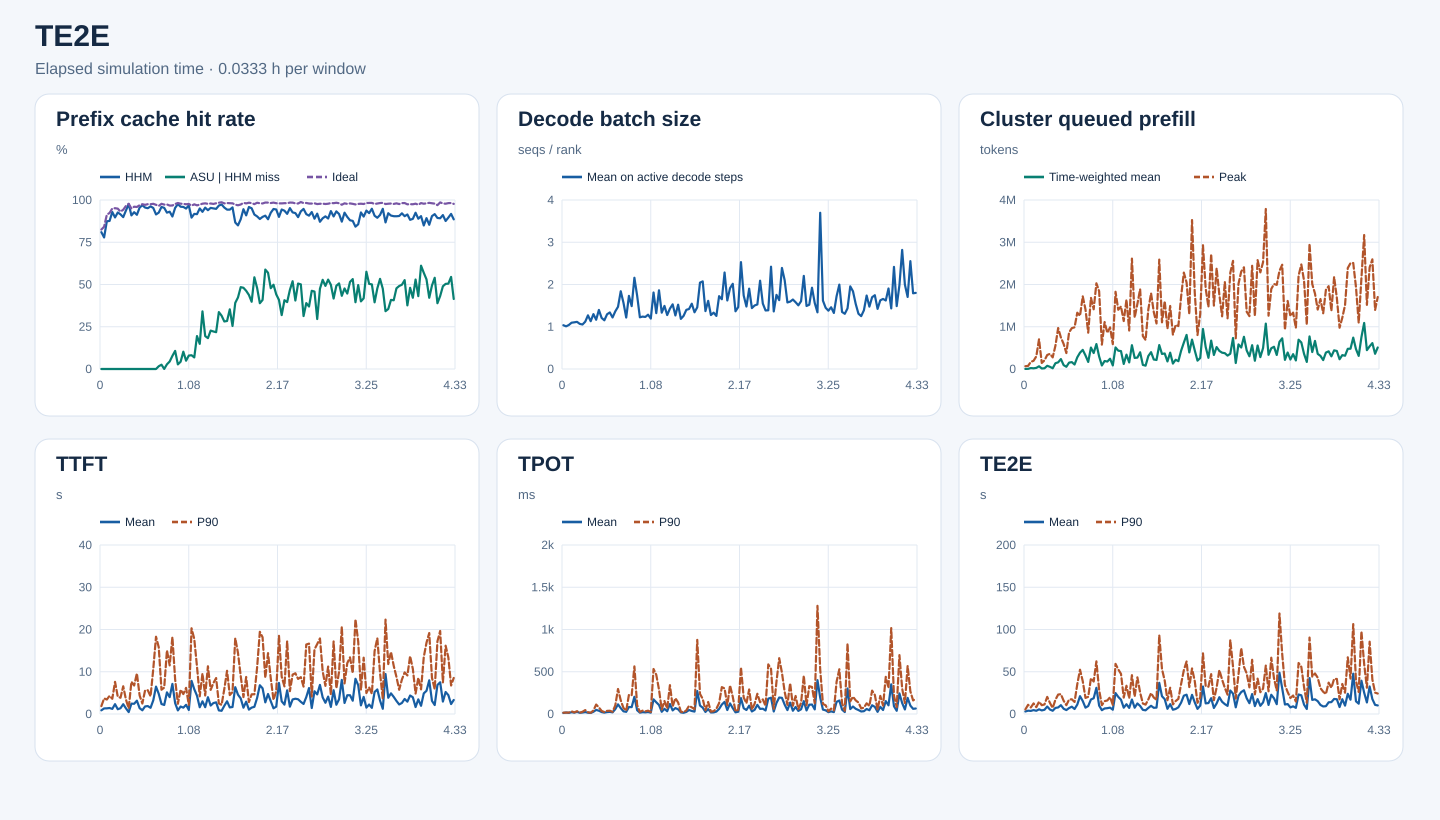

Values plotted in this chart, from the file beside it:
start_s, end_s, requests, input_tokens, hhm_hit_tokens, asu_hit_tokens, ideal_hit_tokens, hhm_hit_rate, asu_hit_rate_on_hhm_miss, ideal_hit_rate, decode_rank_steps, decode_bs_mean, queued_prefill_tokens_mean, queued_prefill_tokens_peak, ttft_samples, ttft_mean_ms, ttft_p90_ms, tpot_samples, tpot_mean_ms, tpot_p90_ms, te2e_samples, te2e_mean_ms, te2e_p90_ms
0, 120, 174, 1401746, 1134832, 0, 1156736, 0.8096, 0.0, 0.8252, 7130, 1.036, 1752, 65644, 174, 869.9, 1871, 174, 12.24, 15.6, 174, 2980, 5392
120, 240, 177, 1875094, 1459552, 0, 1578224, 0.7784, 0.0, 0.8417, 9350, 1.01, 3685, 73741, 177, 1319, 3692, 177, 17.67, 16.51, 177, 3930, 10897
240, 360, 245, 3444968, 3011792, 0, 3144400, 0.8743, 0.0, 0.9128, 9199, 1.042, 22099, 169289, 245, 1339, 3425, 245, 13.31, 16.65, 245, 3673, 7753
360, 480, 308, 4742842, 4154912, 0, 4378528, 0.876, 0.0, 0.9232, 13683, 1.095, 16238, 193912, 308, 1416, 4301, 308, 21.17, 31.45, 308, 4613, 12523
480, 600, 371, 7895972, 7333280, 0, 7497248, 0.9287, 0.0, 0.9495, 16975, 1.105, 26026, 298863, 371, 1209, 3606, 371, 16.26, 19.04, 371, 3800, 8074
600, 720, 303, 6637005, 5952224, 0, 6314912, 0.8968, 0.0, 0.9515, 14510, 1.116, 64274, 704089, 303, 2326, 7607, 303, 24.79, 33.34, 303, 5541, 14556
720, 840, 245, 5866037, 5432464, 0, 5566544, 0.9261, 0.0, 0.9489, 12784, 1.068, 12308, 143104, 245, 1130, 4100, 245, 14.79, 15.27, 245, 4254, 10415
840, 960, 320, 6813812, 6235136, 0, 6345152, 0.9151, 0.0, 0.9312, 16389, 1.053, 17237, 204251, 320, 1365, 3847, 320, 17.4, 26.53, 320, 5002, 11277
960, 1080, 375, 7701485, 6920976, 0, 7257328, 0.8987, 0.0, 0.9423, 20448, 1.12, 75615, 331271, 375, 2318, 6561, 375, 22.72, 46.12, 375, 8837, 20215
1080, 1200, 392, 8779193, 8234928, 0, 8471856, 0.938, 0.0, 0.965, 26574, 1.27, 51255, 359027, 392, 1332, 3400, 392, 15.22, 20.94, 392, 5287, 13070
1200, 1320, 545, 13786653, 13452320, 0, 13479136, 0.9757, 0.0, 0.9777, 27069, 1.132, 17286, 274836, 545, 452.4, 1336, 545, 12.45, 14.89, 545, 3850, 7116
1320, 1440, 532, 11984877, 10892704, 0, 11377008, 0.9089, 0.0, 0.9493, 24074, 1.299, 136685, 551580, 532, 2451, 7636, 532, 26.34, 41.17, 532, 7197, 16860
1440, 1560, 549, 14606189, 13550736, 0, 14028080, 0.9277, 0.0, 0.9604, 23055, 1.166, 157300, 969582, 549, 2422, 6744, 549, 48.45, 111.7, 549, 7750, 22987
1560, 1680, 488, 14130764, 12893152, 0, 13548000, 0.9124, 0.0, 0.9588, 23922, 1.398, 234898, 745966, 488, 3152, 9614, 488, 38.95, 77.62, 488, 10455, 23473
1680, 1800, 577, 18179590, 17362368, 0, 17622288, 0.955, 0.0, 0.9693, 34006, 1.209, 91828, 593860, 577, 1379, 4395, 577, 22.93, 36.44, 577, 6241, 15680
1800, 1920, 580, 18341277, 17777440, 0, 17885808, 0.9693, 0.0, 0.9752, 32883, 1.153, 52763, 377242, 580, 878, 2481, 580, 16.33, 22.64, 580, 4662, 10457
1920, 2040, 602, 20732517, 19805584, 0, 20138704, 0.9553, 0.0, 0.9714, 29906, 1.295, 151203, 866491, 602, 1794, 5595, 602, 22.76, 36.94, 602, 7037, 17148
2040, 2160, 572, 18332135, 17440784, 0, 17878880, 0.9514, 0.0, 0.9753, 34905, 1.339, 162528, 966559, 572, 1874, 5616, 572, 25.45, 38.61, 572, 8666, 17412
2160, 2280, 522, 19769617, 19025680, 0, 19279536, 0.9624, 0.0, 0.9752, 30892, 1.22, 106357, 986929, 522, 1467, 4187, 522, 19.65, 26.01, 522, 5913, 14287
2280, 2400, 544, 21147070, 20149920, 0, 20668544, 0.9528, 0.0, 0.9774, 22292, 1.364, 276555, 1332163, 544, 3245, 10692, 544, 57.67, 101.7, 544, 11152, 35223
2400, 2520, 576, 20466210, 18718976, 0, 19884192, 0.9146, 0.0, 0.9716, 22158, 1.472, 386320, 1258768, 576, 6479, 18287, 576, 113.9, 295.9, 576, 21089, 52395
2520, 2640, 699, 23545109, 21786384, 28368, 22718688, 0.9253, 0.01613, 0.9649, 27256, 1.84, 452602, 1721107, 699, 4777, 15810, 699, 69.33, 161.5, 699, 15390, 38854
2640, 2760, 751, 27890992, 26742496, 29232, 27261408, 0.9588, 0.02545, 0.9774, 30192, 1.567, 320907, 1409911, 751, 2361, 5745, 751, 31.52, 71.08, 751, 7509, 19047
2760, 2880, 569, 21285215, 20297728, 368, 20707120, 0.9536, 0.0003727, 0.9728, 31574, 1.218, 167485, 859804, 569, 2143, 6244, 569, 25.68, 39.43, 569, 9415, 20307
2880, 3000, 691, 25974406, 24033728, 53760, 25291472, 0.9253, 0.0277, 0.9737, 22862, 1.731, 507157, 1687001, 691, 5116, 15072, 691, 82.64, 227.4, 691, 17171, 42373
3000, 3120, 625, 22759029, 21184288, 69728, 22009824, 0.9308, 0.04428, 0.9671, 28295, 1.488, 378060, 1413530, 625, 3996, 11507, 625, 81.37, 223.7, 625, 18631, 38450
3120, 3240, 795, 27302898, 24637152, 207008, 26413280, 0.9024, 0.07765, 0.9674, 20058, 2.159, 590072, 2028220, 795, 7117, 18230, 795, 203.7, 563.3, 795, 30993, 62298
3240, 3360, 743, 28900342, 27554032, 144096, 28218848, 0.9534, 0.107, 0.9764, 33763, 1.735, 295656, 1841222, 743, 2571, 8168, 743, 43.97, 103.5, 743, 9909, 28297
3360, 3480, 719, 26874772, 26228512, 17616, 26397584, 0.976, 0.02726, 0.9822, 35965, 1.224, 83802, 577019, 719, 853.9, 2419, 719, 15.96, 24.88, 719, 4525, 10421
3480, 3600, 676, 24948028, 23955968, 42560, 24401440, 0.9602, 0.0429, 0.9781, 31751, 1.24, 189305, 1111201, 676, 1766, 5757, 676, 21.66, 39.63, 676, 6544, 15178
3600, 3720, 589, 21477122, 20597280, 90144, 20988720, 0.959, 0.1025, 0.9773, 37495, 1.232, 176239, 855420, 589, 1502, 4717, 589, 19.43, 31.34, 589, 6896, 16030
3720, 3840, 560, 20670207, 19623664, 51520, 20145024, 0.9494, 0.04923, 0.9746, 29760, 1.285, 242934, 985162, 560, 2165, 6188, 560, 23.26, 39.44, 560, 7526, 19917
3840, 3960, 633, 21893319, 21197568, 55248, 21382608, 0.9682, 0.07941, 0.9767, 38738, 1.194, 85063, 588318, 633, 959, 2153, 633, 16.25, 24.43, 633, 5082, 10795
3960, 4080, 698, 24163537, 21645136, 205472, 23351456, 0.8958, 0.08159, 0.9664, 18906, 1.81, 510192, 1827467, 698, 7839, 20289, 698, 173.2, 532.4, 698, 24744, 59308
4080, 4200, 668, 25368523, 23282496, 142928, 24719120, 0.9178, 0.06852, 0.9744, 24671, 1.322, 433724, 1402445, 668, 5871, 17759, 668, 138.6, 464.1, 668, 20239, 52743
4200, 4320, 710, 24032437, 22018224, 392320, 23271536, 0.9162, 0.1948, 0.9683, 27108, 1.863, 423583, 1480194, 710, 4324, 11232, 710, 106.9, 290.1, 710, 16917, 47512
4320, 4440, 587, 20719613, 19684832, 154144, 20156096, 0.9501, 0.149, 0.9728, 35665, 1.333, 119861, 1135403, 587, 1598, 4189, 587, 26.25, 53.37, 587, 7463, 19403
4440, 4560, 719, 26780431, 24905792, 639152, 26195712, 0.93, 0.3409, 0.9782, 29466, 1.493, 339711, 1641965, 719, 3003, 9581, 719, 61.35, 153.7, 719, 11554, 33436
4560, 4680, 735, 27376194, 26135296, 241520, 26835040, 0.9547, 0.1946, 0.9802, 29748, 1.277, 156079, 910691, 735, 1611, 4377, 735, 32.49, 63.67, 735, 7228, 18620
4680, 4800, 790, 35032252, 32922640, 385408, 34234416, 0.9398, 0.1827, 0.9772, 22568, 1.429, 563242, 2612829, 790, 3971, 11291, 790, 118.1, 341.4, 790, 17115, 45937
4800, 4920, 745, 31054770, 29604512, 329440, 30416144, 0.9533, 0.2272, 0.9794, 30994, 1.53, 262137, 1217699, 745, 1999, 5715, 745, 42.52, 89.81, 745, 7434, 20629
4920, 5040, 709, 29840032, 28355232, 329744, 29148000, 0.9502, 0.2221, 0.9768, 29537, 1.268, 269683, 1539691, 709, 2587, 7327, 709, 70.13, 186.9, 709, 12462, 43361
5040, 5160, 722, 27229456, 25802480, 310816, 26700304, 0.9476, 0.2178, 0.9806, 33448, 1.522, 395494, 1888606, 722, 2760, 8508, 722, 55.53, 135.9, 722, 9557, 25420
5160, 5280, 804, 33286167, 32184304, 370976, 32749904, 0.9669, 0.3367, 0.9839, 41625, 1.187, 97044, 779866, 804, 851.7, 2510, 804, 18.66, 28.55, 804, 4883, 12440
5280, 5400, 734, 30100121, 29306512, 250448, 29698336, 0.9736, 0.3156, 0.9867, 37702, 1.257, 79119, 686683, 734, 755.1, 2144, 734, 14.32, 20.52, 734, 4353, 11096
5400, 5520, 860, 32023339, 30589792, 403136, 31379216, 0.9552, 0.2812, 0.9799, 33234, 1.4, 307362, 1408296, 860, 1940, 5940, 860, 24.56, 42.67, 860, 7178, 17242
5520, 5640, 870, 33326968, 31434336, 537696, 32728896, 0.9432, 0.2841, 0.9821, 32741, 1.42, 398413, 1793720, 870, 3011, 10228, 870, 47.08, 96.63, 870, 9699, 24720
5640, 5760, 917, 31196279, 29416864, 628192, 30603232, 0.943, 0.353, 0.981, 38311, 1.545, 224610, 1347270, 917, 1561, 4482, 917, 35.52, 78.6, 917, 7323, 19492
5760, 5880, 859, 30511591, 29174272, 340512, 29909840, 0.9562, 0.2546, 0.9803, 36769, 1.343, 213745, 1077861, 859, 1654, 5194, 859, 28.49, 56.96, 859, 7589, 16841
5880, 6000, 783, 27630277, 23950336, 1439872, 26866544, 0.8668, 0.3913, 0.9724, 21394, 1.46, 566040, 2589037, 783, 6342, 17949, 783, 272.3, 876.9, 783, 36885, 93377
6000, 6120, 665, 22171386, 18841936, 1409280, 21479392, 0.8498, 0.4233, 0.9688, 26180, 2.044, 356715, 1104556, 665, 4572, 14449, 665, 100, 237.9, 665, 21024, 53213
6120, 6240, 725, 26935379, 23866496, 1486288, 26216608, 0.8861, 0.4843, 0.9733, 26870, 2.074, 367111, 1607564, 725, 3687, 9004, 725, 74.87, 179.1, 725, 17566, 39424
6240, 6360, 911, 33819997, 31974928, 886848, 33248880, 0.9454, 0.4807, 0.9831, 45376, 1.371, 179396, 950915, 911, 1495, 4004, 911, 24.28, 45.26, 911, 6153, 16341
6360, 6480, 807, 30120002, 27383936, 1265824, 29512800, 0.9092, 0.4626, 0.9798, 32136, 1.613, 386155, 1491332, 807, 2910, 8759, 807, 57.83, 142.2, 807, 11645, 31067
6480, 6600, 812, 33965473, 32555104, 618048, 33422736, 0.9585, 0.4382, 0.984, 36316, 1.277, 128866, 812197, 812, 1039, 2813, 812, 17.98, 27.73, 812, 5069, 11331
6600, 6720, 833, 32918382, 31311216, 639600, 32309312, 0.9512, 0.398, 0.9815, 39780, 1.333, 218612, 1043962, 833, 1511, 4654, 833, 19.11, 33.58, 833, 5957, 15276
6720, 6840, 719, 27523752, 25154368, 1285664, 26850720, 0.9139, 0.5426, 0.9755, 34094, 1.256, 184653, 1016766, 719, 1704, 4668, 719, 28.35, 62.16, 719, 7926, 17914
6840, 6960, 766, 32890819, 29702672, 1529120, 32359456, 0.9031, 0.4796, 0.9838, 27403, 1.724, 432096, 1712010, 766, 3795, 10999, 766, 59.89, 128.8, 766, 13443, 35510
6960, 7080, 774, 32512861, 28857328, 1423168, 31881728, 0.8876, 0.3893, 0.9806, 26897, 1.652, 624314, 2281521, 774, 6805, 19454, 774, 111.7, 318, 774, 21697, 51879
7080, 7200, 891, 38130762, 34319280, 1557504, 37350960, 0.9, 0.4086, 0.9795, 20789, 2.284, 806323, 2047572, 891, 6088, 18156, 891, 143.4, 302.4, 891, 22848, 62132
... 70 more rows
